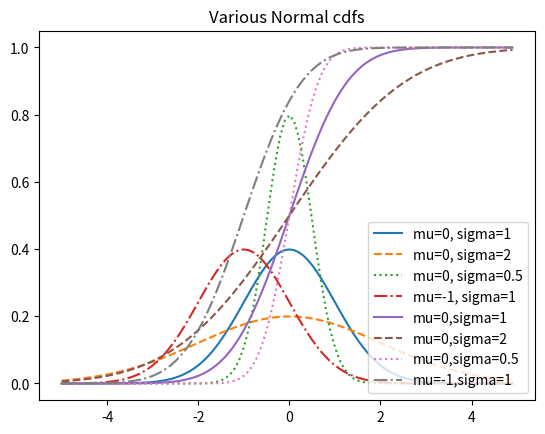

Recreate this plot in Python.
# coding: utf-8
def uniform_pdf(x: float) -> float:
    return 1 if 0 <= x < 1 else 0
    
def uniform_cdf(x: float) -> float:
    """Returns the probability that a uniform random variable is <= x"""
    if x < 0: return 0 # uniform random variable is never less than 0
    elif x < 1: return x # e.g., P(X <= 0.4) = 0.4
    else: return 1     # uniform random is always less than 1
    
import math
SQRT_TWO_PI = math.sqrt(2 * math.pi)


def normal_pdf(x: float, mu: float = 0, sigma: float = 1) -> float:
    return (math.exp(-(x-mu) ** 2 / 2 / sigma ** 2) / (SQRT_TWO_PI * sigma))
    
import matplotlib.pyplot as plt
xs = [x / 10.0 for x in range(-50,50)]
plt.plot(xs,[normal_pdf(x,sigma=1) for x in xs], '-', label='mu=0, sigma=1')
plt.plot(xs,[normal_pdf(x,sigma=2) for x in xs], '--', label='mu=0, sigma=2')
plt.plot(xs,[normal_pdf(x,sigma=0.5) for x in xs], ':', label='mu=0, sigma=0.5')
plt.plot(xs,[normal_pdf(x,mu=-1) for x in xs], '-.', label='mu=-1, sigma=1')
plt.legend()
plt.title("Various Normal pdfs")
plt.show()


def normal_cdf(x: float, mu: float = 0, sigma: float = 1) -> float:
    return (1 + math.erf((x - mu) / math.sqrt(2) / sigma)) / 2
    
xs = [x / 10.0 for x in range(-50,50)]
plt.plot(xs,[normal_cdf(x,sigma=1) for x in xs], '-', label='mu=0,sigma=1')
plt.plot(xs,[normal_cdf(x,sigma=2) for x in xs], '--', label='mu=0,sigma=2')
plt.plot(xs,[normal_cdf(x,sigma=0.5) for x in xs], ':', label='mu=0,sigma=0.5')
plt.plot(xs,[normal_cdf(x,mu=-1) for x in xs], '-.', label='mu=-1,sigma=1')
plt.legend(loc=4) # bottom right
plt.title("Various Normal cdfs")
plt.show()
